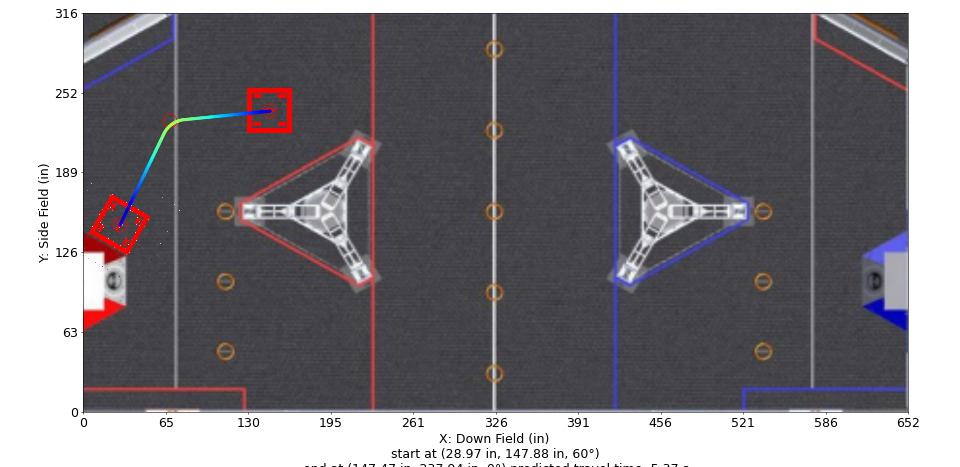

Source data for this figure (header and first rows):
Distance (in), Time (s), X (in), Y (in), Velocity (in/s), Orientation (deg), Touch, Rotational Velocity (deg/s), Way X (in), Way Y (in), Way Velocity (in/s), Way Orientation (deg), Way Turn Radius (in), Touch this Point
0.0, 0.0, 28.97, 147.9, 12.0, 60.0, 0, 0.0, 28.97, 147.9, 0.0, 60.0, 3.0, 0
1, 0.08333, 29.41, 148.8, 12.0, 59.81, 0, -2.275, 68.47, 230, 84.0, 0.0, 20.0, 0
2, 0.1667, 29.84, 149.7, 12.0, 59.43, 0, -4.551, 147.5, 237.9, 12.0, 0.0, 3.0, 0
3, 0.25, 30.27, 150.6, 12.0, 58.86, 0, -6.826, , , , , , 
4, 0.3333, 30.71, 151.5, 12.0, 58.1, 0, -9.102, , , , , , 
5, 0.4167, 31.14, 152.4, 12.0, 57.16, 0, -11.38, , , , , , 
6, 0.5, 31.57, 153.3, 12.0, 56.02, 0, -13.65, , , , , , 
7, 0.5833, 32.01, 154.2, 12.0, 54.69, 0, -15.93, , , , , , 
8, 0.6667, 32.44, 155.1, 12.0, 53.17, 0, -18.2, , , , , , 
9, 0.75, 32.87, 156, 12.0, 51.47, 0, -20.48, , , , , , 
10, 0.8333, 33.31, 156.9, 12.0, 49.57, 0, -22.75, , , , , , 
11, 0.9167, 33.74, 157.8, 12.0, 47.49, 0, -25.03, , , , , , 
12, 1, 34.17, 158.7, 12.0, 45.29, 0, -27.3, , , , , , 
13, 1.083, 34.61, 159.6, 12, 43.09, 0, -29.5, , , , , , 
14, 1.164, 35.04, 160.5, 12.92, 41.01, 0, -29.7, , , , , , 
15, 1.238, 35.47, 161.4, 13.85, 39.06, 0, -29.7, , , , , , 
16, 1.308, 35.91, 162.3, 14.77, 37.23, 0, -29.7, , , , , , 
17, 1.374, 36.34, 163.2, 15.69, 35.49, 0, -29.7, , , , , , 
18, 1.436, 36.77, 164.1, 16.62, 33.84, 0, -29.7, , , , , , 
19, 1.494, 37.21, 165, 17.54, 32.27, 0, -29.7, , , , , , 
20, 1.55, 37.64, 165.9, 18.46, 30.77, 0, -29.7, , , , , , 
21, 1.603, 38.07, 166.8, 19.38, 29.34, 0, -29.7, , , , , , 
22, 1.653, 38.51, 167.7, 20.31, 27.97, 0, -29.7, , , , , , 
23, 1.701, 38.94, 168.6, 21.23, 26.66, 0, -29.7, , , , , , 
24, 1.747, 39.37, 169.5, 22.15, 25.4, 0, -29.7, , , , , , 
25, 1.792, 39.81, 170.4, 23.08, 24.18, 0, -29.7, , , , , , 
26, 1.834, 40.24, 171.3, 24, 23.01, 0, -29.7, , , , , , 
27, 1.875, 40.67, 172.2, 24.92, 21.88, 0, -29.7, , , , , , 
28, 1.914, 41.11, 173.1, 25.85, 20.79, 0, -29.7, , , , , , 
29, 1.952, 41.54, 174, 26.77, 19.74, 0, -29.7, , , , , , 
30, 1.989, 41.97, 174.9, 27.69, 18.72, 0, -29.7, , , , , , 
31, 2.025, 42.41, 175.8, 28.62, 17.73, 0, -29.7, , , , , , 
32, 2.059, 42.84, 176.7, 29.54, 16.77, 0, -29.7, , , , , , 
33, 2.092, 43.27, 177.6, 30.46, 15.85, 0, -29.12, , , , , , 
34, 2.125, 43.71, 178.5, 31.39, 14.99, 0, -28.27, , , , , , 
35, 2.156, 44.14, 179.4, 32.31, 14.17, 0, -27.43, , , , , , 
36, 2.187, 44.57, 180.3, 33.23, 13.41, 0, -26.62, , , , , , 
37, 2.216, 45.01, 181.2, 34.15, 12.68, 0, -25.83, , , , , , 
38, 2.245, 45.44, 182.1, 35.08, 11.99, 0, -25.07, , , , , , 
39, 2.273, 45.87, 183, 36, 11.34, 0, -24.32, , , , , , 
40, 2.301, 46.31, 183.9, 36.92, 10.72, 0, -23.59, , , , , , 
41, 2.327, 46.74, 184.8, 37.85, 10.14, 0, -22.87, , , , , , 
42, 2.354, 47.17, 185.7, 38.77, 9.59, 0, -22.18, , , , , , 
43, 2.379, 47.61, 186.6, 39.69, 9.066, 0, -21.5, , , , , , 
44, 2.404, 48.04, 187.5, 40.62, 8.57, 0, -20.83, , , , , , 
45, 2.428, 48.47, 188.4, 41.54, 8.1, 0, -20.18, , , , , , 
46, 2.452, 48.91, 189.3, 42.46, 7.654, 0, -19.55, , , , , , 
47, 2.475, 49.34, 190.2, 43.39, 7.232, 0, -18.92, , , , , , 
48, 2.498, 49.77, 191.1, 44.31, 6.831, 0, -18.31, , , , , , 
49, 2.521, 50.2, 192, 45.23, 6.451, 0, -17.72, , , , , , 
50, 2.542, 50.64, 192.9, 46.15, 6.09, 0, -17.13, , , , , , 
51, 2.564, 51.07, 193.8, 47.08, 5.749, 0, -16.56, , , , , , 
52, 2.585, 51.5, 194.8, 48, 5.425, 0, -15.99, , , , , , 
53, 2.606, 51.94, 195.7, 48.92, 5.118, 0, -15.44, , , , , , 
54, 2.626, 52.37, 196.6, 49.85, 4.827, 0, -14.9, , , , , , 
55, 2.646, 52.8, 197.5, 50.77, 4.552, 0, -14.36, , , , , , 
56, 2.665, 53.24, 198.4, 51.69, 4.291, 0, -13.84, , , , , , 
57, 2.684, 53.67, 199.3, 52.62, 4.044, 0, -13.33, , , , , , 
58, 2.703, 54.1, 200.2, 53.54, 3.811, 0, -12.82, , , , , , 
59, 2.722, 54.54, 201.1, 54.46, 3.59, 0, -12.32, , , , , , 
... 110 more rows
